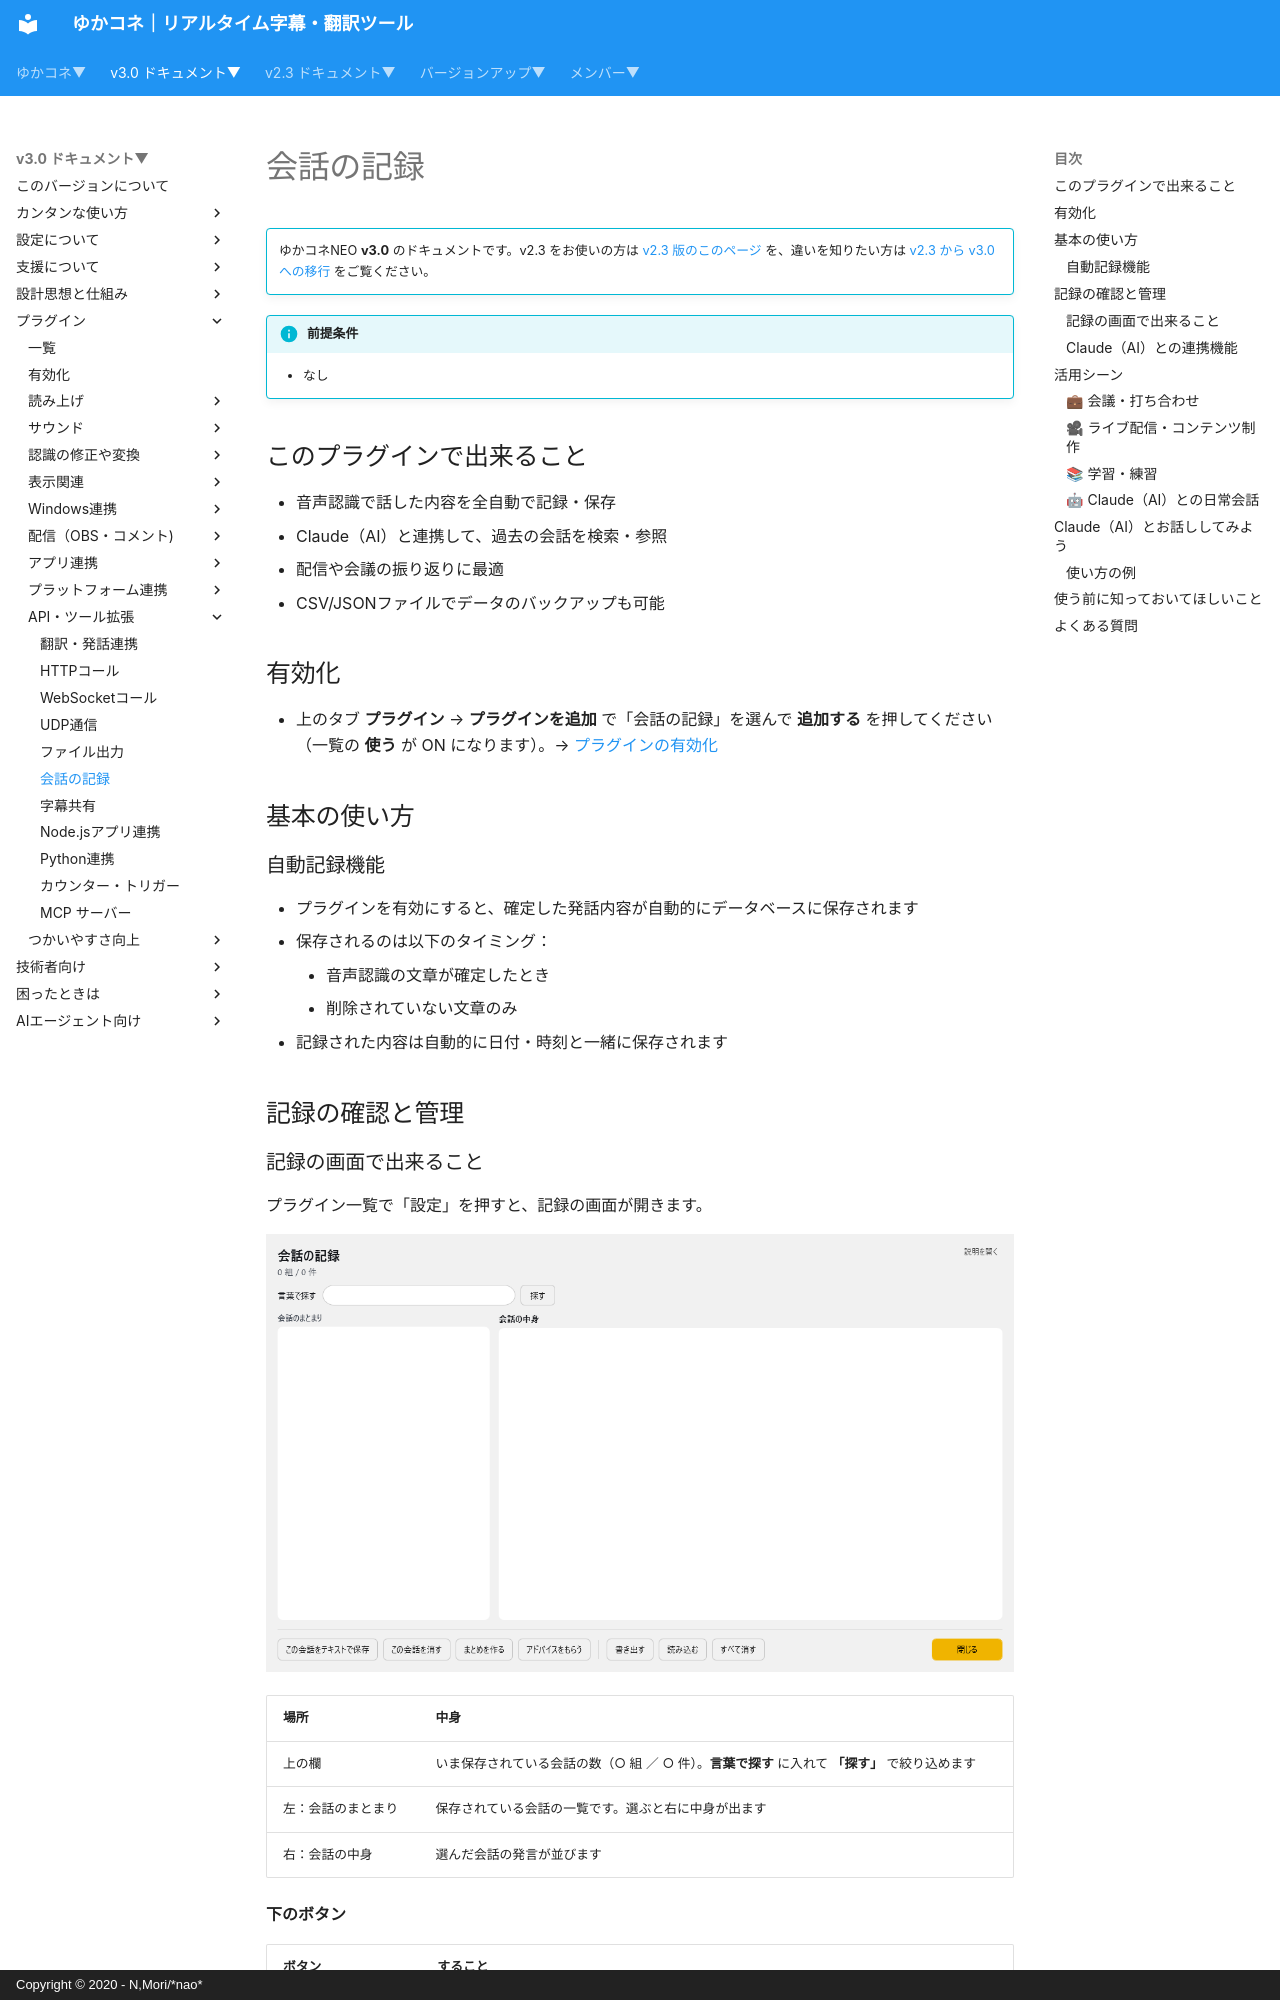

repository: nmori/yncneo-Docs-Src · page: v3.0/plugin/plugin_talkhistory/index.html · generator: mkdocs · copyright: Copyright © 2020 - N,Mori/*nao*

<!-- version-banner -->
!!! info ""
    ゆかコネNEO **v3.0** のドキュメントです。v2.3 をお使いの方は [v2.3 版のこのページ](../../v2.3/plugin/plugin_talkhistory.md) を、違いを知りたい方は [v2.3 から v3.0 への移行](../../mig/mig_neo_v3.0.md) をご覧ください。

!!! Info "前提条件"
    * なし

## このプラグインで出来ること

* 音声認識で話した内容を全自動で記録・保存
* Claude（AI）と連携して、過去の会話を検索・参照
* 配信や会議の振り返りに最適
* CSV/JSONファイルでデータのバックアップも可能

## 有効化


* 上のタブ **プラグイン** → **プラグインを追加** で「会話の記録」を選んで **追加する** を押してください（一覧の **使う** が ON になります）。→ [プラグインの有効化](enabled.md)

## 基本の使い方

### 自動記録機能

* プラグインを有効にすると、確定した発話内容が自動的にデータベースに保存されます
* 保存されるのは以下のタイミング：
    * 音声認識の文章が確定したとき
    * 削除されていない文章のみ
* 記録された内容は自動的に日付・時刻と一緒に保存されます

## 記録の確認と管理
